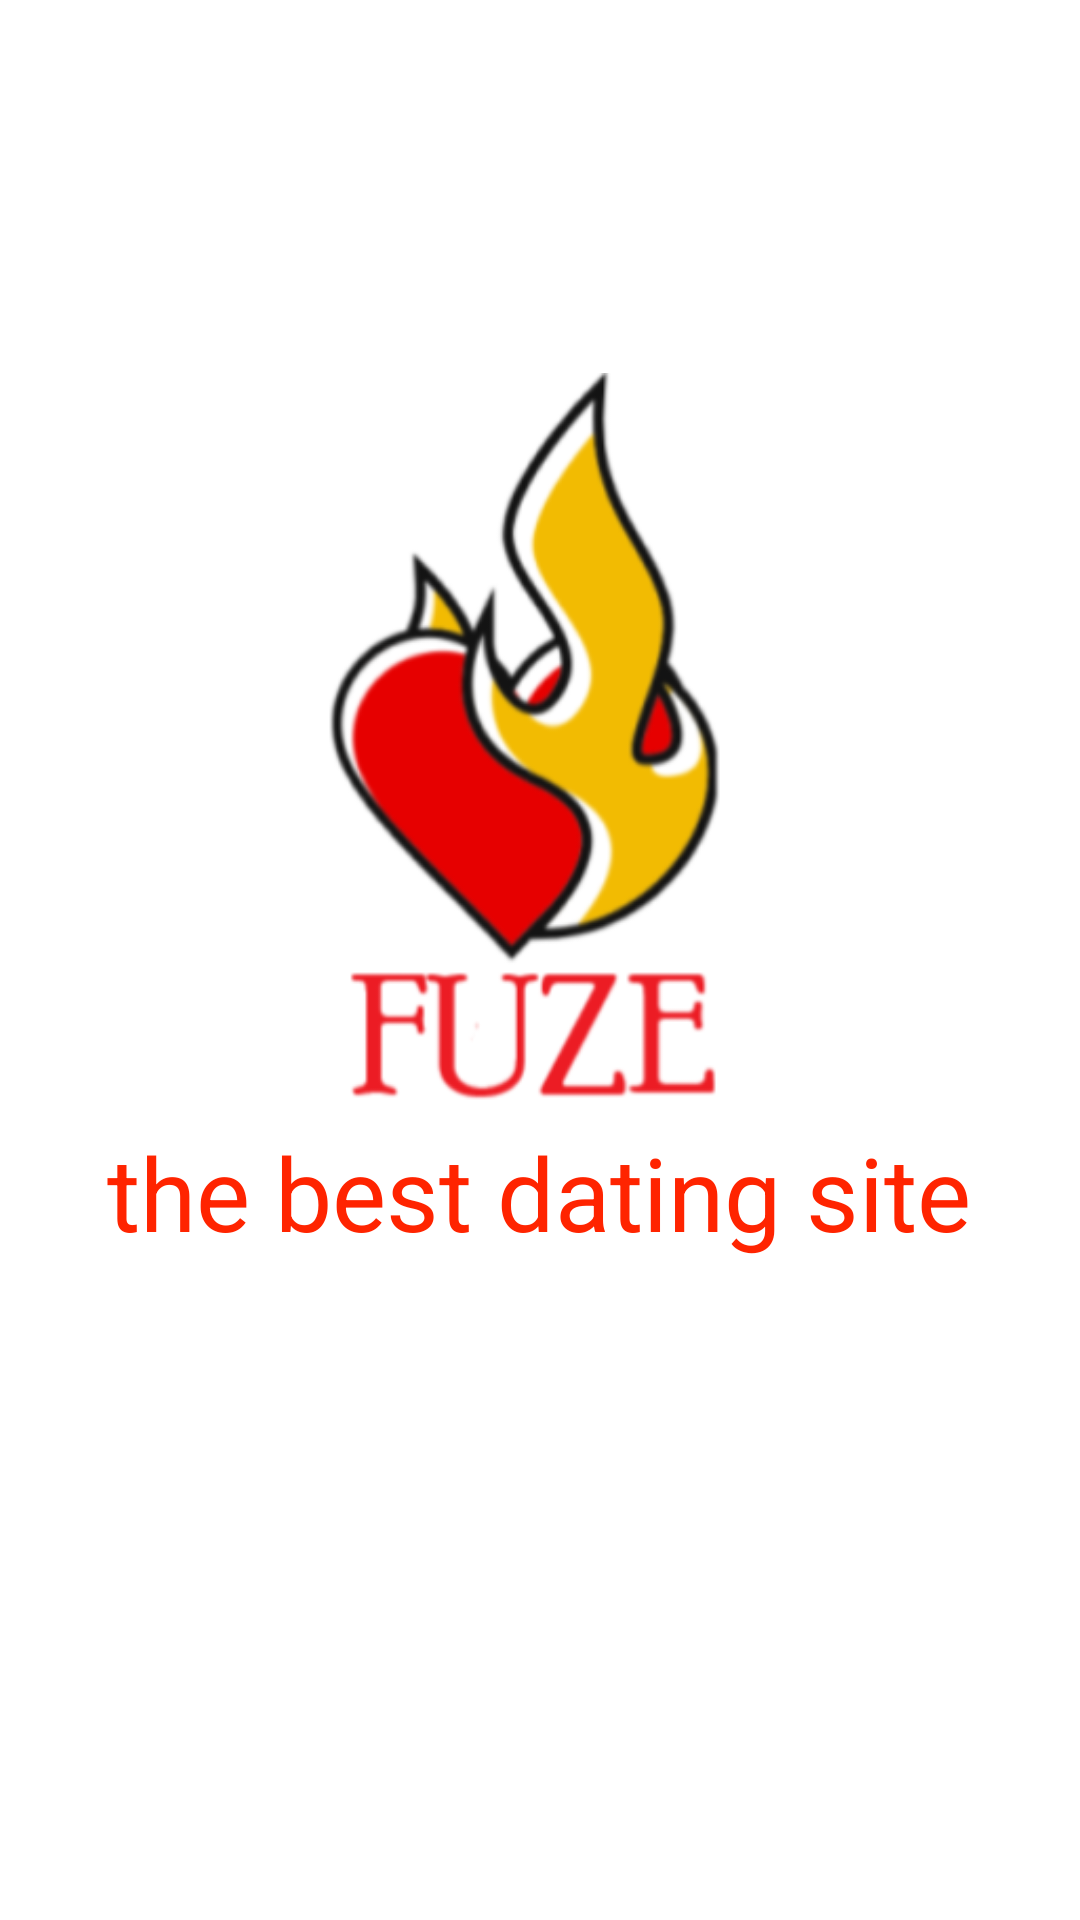

Layout XML and referenced resources for this Android screen:
<!-- AndroidManifest.xml: application theme Theme.Fuse2 -->
<!-- res/layout/activity_main.xml -->
<?xml version="1.0" encoding="utf-8"?>
<androidx.constraintlayout.widget.ConstraintLayout xmlns:android="http://schemas.android.com/apk/res/android"
    xmlns:app="http://schemas.android.com/apk/res-auto"
    xmlns:tools="http://schemas.android.com/tools"
    android:layout_width="match_parent"
    android:background="@color/white"
    android:layout_height="match_parent"
    tools:context=".MainActivity">


    <TextView

        android:id="@+id/textView8"
        android:layout_width="wrap_content"
        android:layout_height="wrap_content"
        android:gravity="center"
        android:text="the best dating site"
        android:textAppearance="@style/TextAppearance.AppCompat.Display1"
        android:textColor="@color/dislikered"
        app:layout_constraintBottom_toBottomOf="parent"
        app:layout_constraintHorizontal_bias="0.495"
        app:layout_constraintLeft_toLeftOf="parent"
        app:layout_constraintRight_toRightOf="parent"
        app:layout_constraintTop_toTopOf="parent"
        app:layout_constraintVertical_bias="0.63" />

    <ImageView
        android:id="@+id/imageView4"
        android:layout_width="303dp"
        android:layout_height="247dp"
        app:layout_constraintBottom_toBottomOf="parent"
        app:layout_constraintEnd_toEndOf="parent"
        app:layout_constraintStart_toStartOf="parent"
        app:layout_constraintTop_toTopOf="parent"
        app:layout_constraintVertical_bias="0.316"
        app:srcCompat="@drawable/logo" />


</androidx.constraintlayout.widget.ConstraintLayout>
<!-- resources referenced by this layout -->
<resources>
  <color name="dislikered">#FF2400</color>
  <color name="white">#FFFFFF</color>
  <!-- drawable logo: png bitmap (drawable, 40372 bytes) -->
  <style name="Theme.Fuse2" parent="Theme.MaterialComponents.DayNight.NoActionBar">
          
          <item name="colorPrimary">#F1693F</item>
          <item name="colorPrimaryVariant">#FF5722</item>
          <item name="colorOnPrimary">#000000</item>
          
          <item name="colorSecondary">@color/teal_200</item>
          <item name="colorSecondaryVariant">@color/teal_700</item>
          <item name="colorOnSecondary">@color/black</item>
          
          <item name="android:statusBarColor" tools:targetApi="l">?attr/colorPrimaryVariant</item>
          
          <item name="android:textColorPrimary">@color/black</item>
      </style>
  <color name="teal_200">#80CBC4</color>
  <color name="teal_700">#00796B</color>
  <color name="black">#FF000000</color>
</resources>
